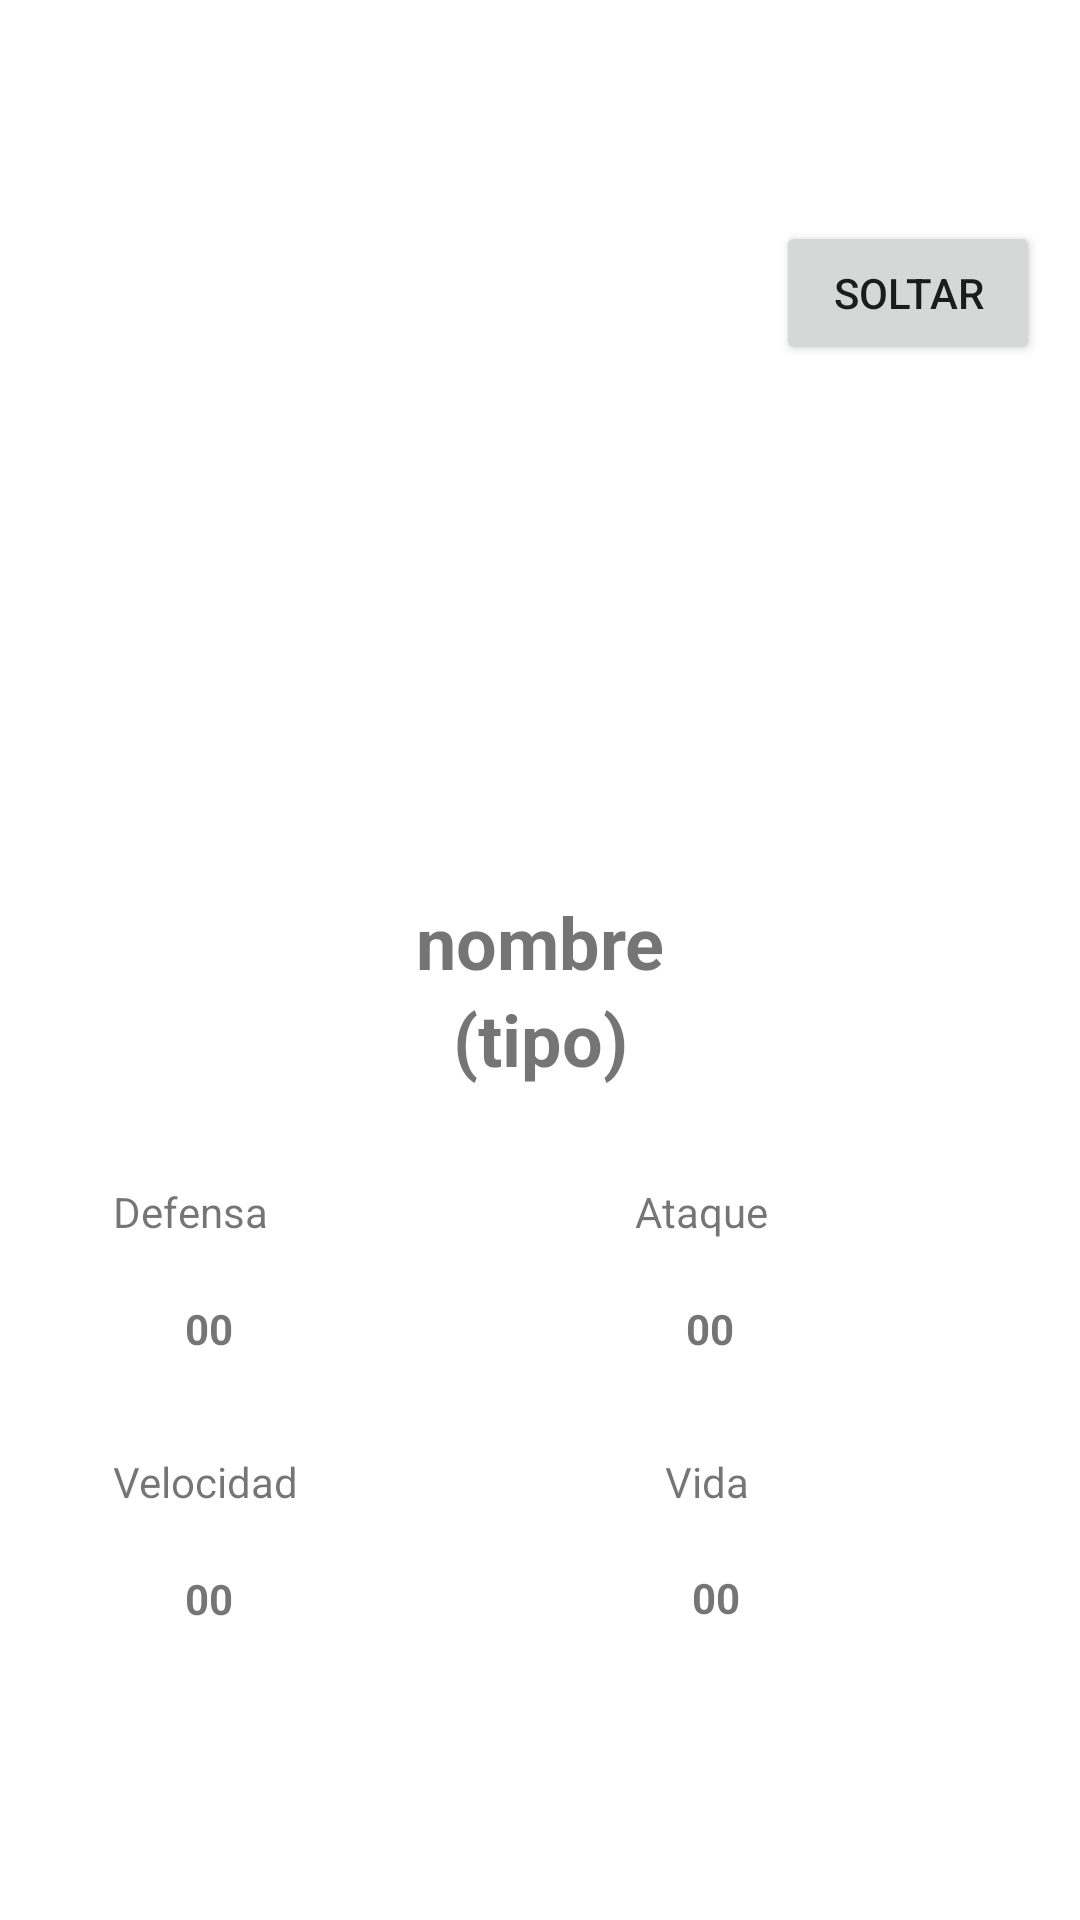

Write the Android layout XML for this screen, with the resource values it uses.
<!-- AndroidManifest.xml: application theme Theme.Ernesto_reto_2 -->
<!-- res/layout/activity_pokemon.xml -->
<?xml version="1.0" encoding="utf-8"?>
<androidx.constraintlayout.widget.ConstraintLayout xmlns:android="http://schemas.android.com/apk/res/android"
    xmlns:app="http://schemas.android.com/apk/res-auto"
    xmlns:tools="http://schemas.android.com/tools"
    android:layout_width="match_parent"
    android:layout_height="match_parent"
    tools:context=".PokemonActivity">

    <androidx.constraintlayout.widget.ConstraintLayout
        android:layout_width="349dp"
        android:layout_height="wrap_content"
        android:layout_marginStart="32dp"
        android:layout_marginTop="32dp"
        android:layout_marginEnd="32dp"
        android:layout_marginBottom="32dp"
        app:layout_constraintBottom_toBottomOf="parent"
        app:layout_constraintEnd_toEndOf="parent"
        app:layout_constraintStart_toStartOf="parent"
        app:layout_constraintTop_toTopOf="parent">

        <ImageView
            android:id="@+id/pokeImage"
            android:layout_width="200dp"
            android:layout_height="200dp"
            android:layout_marginTop="32dp"
            app:layout_constraintEnd_toEndOf="parent"
            app:layout_constraintStart_toStartOf="parent"
            app:layout_constraintTop_toTopOf="parent"
            tools:srcCompat="@tools:sample/avatars" />

        <TextView
            android:id="@+id/pokemonName"
            android:layout_width="wrap_content"
            android:layout_height="wrap_content"
            android:text="nombre"
            android:textSize="24sp"
            android:textStyle="bold"
            app:layout_constraintEnd_toEndOf="parent"
            app:layout_constraintStart_toStartOf="parent"
            app:layout_constraintTop_toBottomOf="@+id/pokeImage" />

        <TextView
            android:id="@+id/typeText"
            android:layout_width="wrap_content"
            android:layout_height="wrap_content"
            android:text="(tipo)"
            android:textSize="24sp"
            android:textStyle="bold"
            app:layout_constraintEnd_toEndOf="parent"
            app:layout_constraintStart_toStartOf="parent"
            app:layout_constraintTop_toBottomOf="@+id/pokemonName" />

        <Button
            android:id="@+id/releaseButton"
            android:layout_width="wrap_content"
            android:layout_height="wrap_content"
            android:layout_marginStart="32dp"
            android:layout_marginTop="8dp"
            android:layout_marginEnd="8dp"
            android:text="Soltar"
            app:layout_constraintEnd_toEndOf="parent"
            app:layout_constraintHorizontal_bias="1.0"
            app:layout_constraintStart_toStartOf="parent"
            app:layout_constraintTop_toTopOf="parent" />

        <TextView
            android:id="@+id/textView6"
            android:layout_width="wrap_content"
            android:layout_height="wrap_content"
            android:layout_marginStart="32dp"
            android:layout_marginTop="32dp"
            android:text="Defensa"
            app:layout_constraintStart_toStartOf="parent"
            app:layout_constraintTop_toBottomOf="@+id/typeText" />

        <TextView
            android:id="@+id/textView7"
            android:layout_width="wrap_content"
            android:layout_height="wrap_content"
            android:layout_marginStart="32dp"
            android:layout_marginTop="32dp"
            android:layout_marginEnd="32dp"
            android:text="Ataque"
            app:layout_constraintEnd_toEndOf="parent"
            app:layout_constraintHorizontal_bias="0.576"
            app:layout_constraintStart_toEndOf="@+id/textView6"
            app:layout_constraintTop_toBottomOf="@+id/typeText" />

        <TextView
            android:id="@+id/textView8"
            android:layout_width="wrap_content"
            android:layout_height="wrap_content"
            android:layout_marginStart="32dp"
            android:layout_marginTop="32dp"
            android:text="Velocidad"
            app:layout_constraintStart_toStartOf="parent"
            app:layout_constraintTop_toBottomOf="@+id/defText" />

        <TextView
            android:id="@+id/textView9"
            android:layout_width="wrap_content"
            android:layout_height="wrap_content"
            android:layout_marginStart="32dp"
            android:layout_marginTop="32dp"
            android:layout_marginEnd="32dp"
            android:text="Vida"
            app:layout_constraintEnd_toEndOf="parent"
            app:layout_constraintHorizontal_bias="0.552"
            app:layout_constraintStart_toEndOf="@+id/textView8"
            app:layout_constraintTop_toBottomOf="@+id/atkText" />

        <TextView
            android:id="@+id/defText"
            android:layout_width="wrap_content"
            android:layout_height="wrap_content"
            android:layout_marginStart="56dp"
            android:layout_marginTop="20dp"
            android:text="00"
            android:textStyle="bold"
            app:layout_constraintStart_toStartOf="parent"
            app:layout_constraintTop_toBottomOf="@+id/textView6" />

        <TextView
            android:id="@+id/atkText"
            android:layout_width="wrap_content"
            android:layout_height="wrap_content"
            android:layout_marginStart="32dp"
            android:layout_marginTop="20dp"
            android:layout_marginEnd="32dp"
            android:text="00"
            android:textStyle="bold"
            app:layout_constraintEnd_toEndOf="parent"
            app:layout_constraintHorizontal_bias="0.604"
            app:layout_constraintStart_toEndOf="@+id/defText"
            app:layout_constraintTop_toBottomOf="@+id/textView7" />

        <TextView
            android:id="@+id/spdText"
            android:layout_width="wrap_content"
            android:layout_height="wrap_content"
            android:layout_marginStart="56dp"
            android:layout_marginTop="20dp"
            android:layout_marginBottom="32dp"
            android:text="00"
            android:textStyle="bold"
            app:layout_constraintBottom_toBottomOf="parent"
            app:layout_constraintStart_toStartOf="parent"
            app:layout_constraintTop_toBottomOf="@+id/textView8"
            app:layout_constraintVertical_bias="0.0" />

        <TextView
            android:id="@+id/hpText"
            android:layout_width="wrap_content"
            android:layout_height="wrap_content"
            android:layout_marginStart="32dp"
            android:layout_marginTop="16dp"
            android:layout_marginEnd="32dp"
            android:layout_marginBottom="32dp"
            android:text="00"
            android:textStyle="bold"
            app:layout_constraintBottom_toBottomOf="parent"
            app:layout_constraintEnd_toEndOf="parent"
            app:layout_constraintHorizontal_bias="0.615"
            app:layout_constraintStart_toEndOf="@+id/spdText"
            app:layout_constraintTop_toBottomOf="@+id/textView9"
            app:layout_constraintVertical_bias="0.954" />
    </androidx.constraintlayout.widget.ConstraintLayout>
</androidx.constraintlayout.widget.ConstraintLayout>
<!-- resources referenced by this layout -->
<resources>
  <style name="Theme.Ernesto_reto_2" parent="Theme.MaterialComponents.DayNight.DarkActionBar">
          
          <item name="colorPrimary">@color/purple_500</item>
          <item name="colorPrimaryVariant">@color/purple_700</item>
          <item name="colorOnPrimary">@color/white</item>
          
          <item name="colorSecondary">@color/teal_200</item>
          <item name="colorSecondaryVariant">@color/teal_700</item>
          <item name="colorOnSecondary">@color/black</item>
          
          <item name="android:statusBarColor" tools:targetApi="l">?attr/colorPrimaryVariant</item>
          
      </style>
  <!-- not gathered from this repository: default colours our renderer supplied (Android Studio template values) -->
  <color name="purple_500">#FF6200EE</color>
  <color name="purple_700">#FF3700B3</color>
  <color name="teal_200">#FF03DAC5</color>
  <color name="teal_700">#FF018786</color>
  <color name="black">#FF000000</color>
  <color name="white">#FFFFFFFF</color>
</resources>
